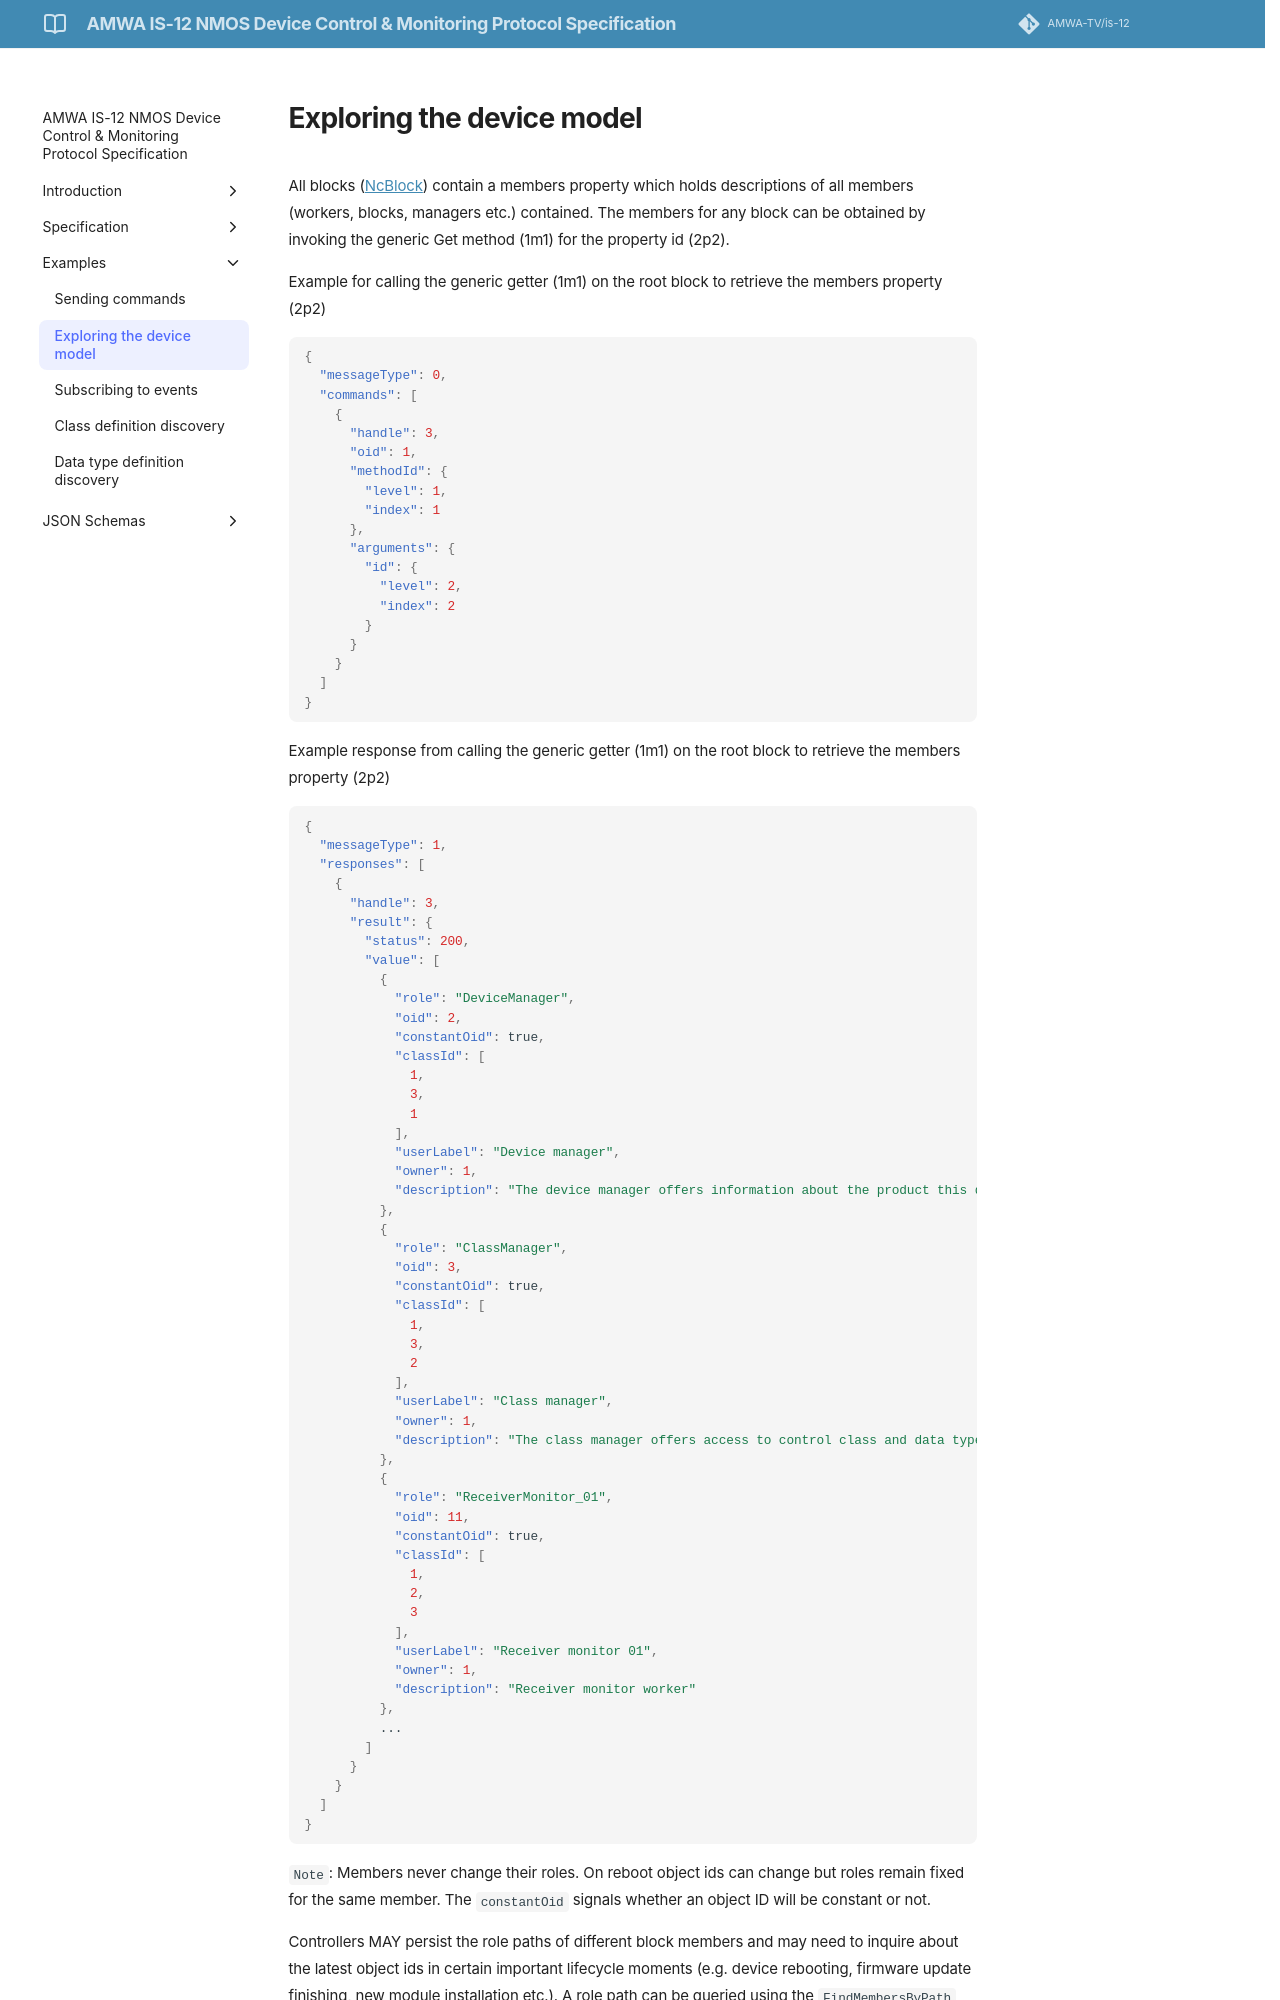

repository: AMWA-TV/is-12 · page: v1.0.0/Exploring the device model/index.html · generator: jekyll

# Exploring the device model

All blocks ([NcBlock](https://specs.amwa.tv/ms-05-02/branches/v1.0.x/docs/Blocks.html)) contain a members property which holds descriptions of all members (workers, blocks, managers etc.) contained.
The members for any block can be obtained by invoking the generic Get method (1m1) for the property id (2p2).

Example for calling the generic getter (1m1) on the root block to retrieve the members property (2p2)

```json
{
  "messageType": 0,
  "commands": [
    {
      "handle": 3,
      "oid": 1,
      "methodId": {
        "level": 1,
        "index": 1
      },
      "arguments": {
        "id": {
          "level": 2,
          "index": 2
        }
      }
    }
  ]
}
```

Example response from calling the generic getter (1m1) on the root block to retrieve the members property (2p2)

```json
{
  "messageType": 1,
  "responses": [
    {
      "handle": 3,
      "result": {
        "status": 200,
        "value": [
          {
            "role": "DeviceManager",
            "oid": 2,
            "constantOid": true,
            "classId": [
              1,
              3,
              1
            ],
            "userLabel": "Device manager",
            "owner": 1,
            "description": "The device manager offers information about the product this device is representing"
          },
          {
            "role": "ClassManager",
            "oid": 3,
            "constantOid": true,
            "classId": [
              1,
              3,
              2
            ],
            "userLabel": "Class manager",
            "owner": 1,
            "description": "The class manager offers access to control class and data type descriptors"
          },
          {
            "role": "ReceiverMonitor_01",
            "oid": 11,
            "constantOid": true,
            "classId": [
              1,
              2,
              3
            ],
            "userLabel": "Receiver monitor 01",
            "owner": 1,
            "description": "Receiver monitor worker"
          },
          ...
        ]
      }
    }
  ]
}
```
